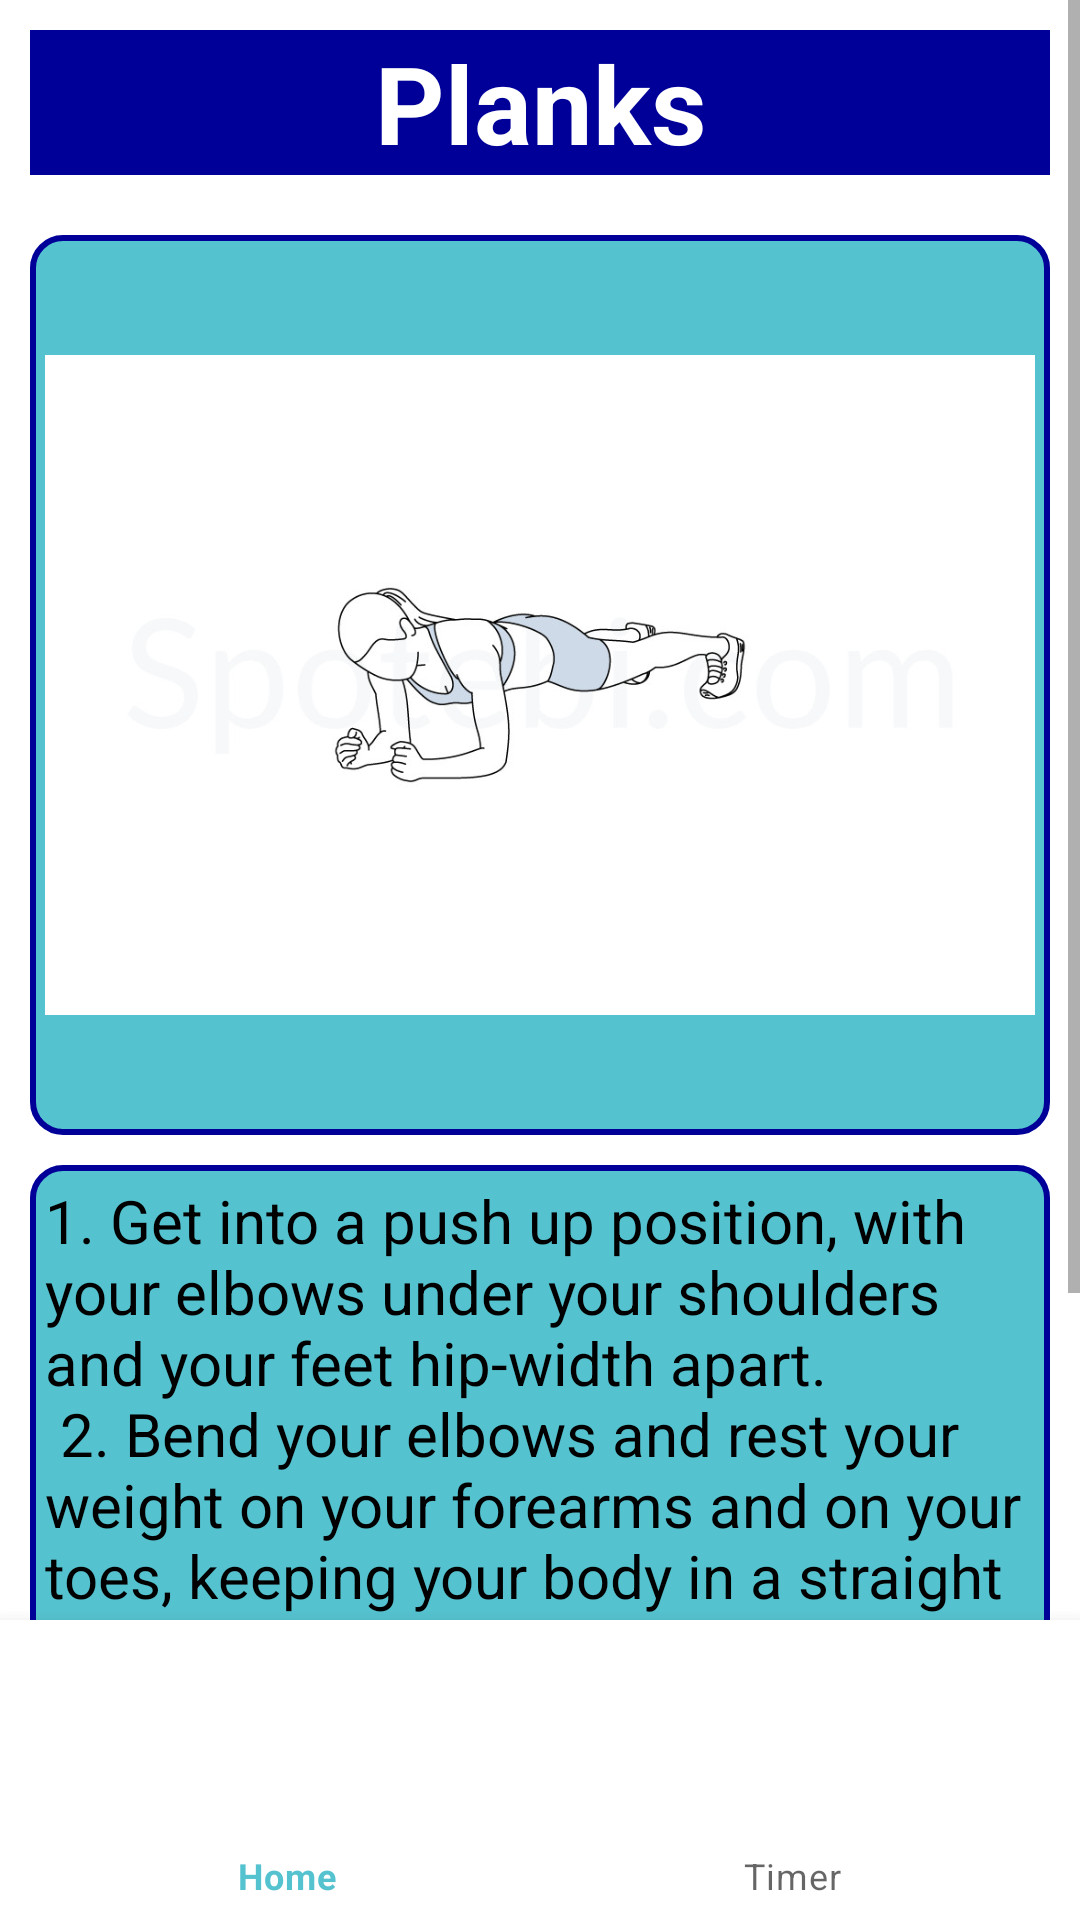

This screen was rendered from an Android layout file. Write that file and the resources it references.
<!-- AndroidManifest.xml: application theme Theme.HIITApp -->
<!-- res/layout/activity_plank.xml -->
<?xml version="1.0" encoding="utf-8"?>
<androidx.constraintlayout.widget.ConstraintLayout xmlns:android="http://schemas.android.com/apk/res/android"
    xmlns:app="http://schemas.android.com/apk/res-auto"
    xmlns:tools="http://schemas.android.com/tools"
    android:layout_width="match_parent"
    android:layout_height="match_parent"
    tools:context=".PlankActivity">

    <ScrollView
        android:layout_width="0dp"
        android:layout_height="0dp"
        app:layout_constraintBottom_toTopOf="@id/bottomNavigation"
        app:layout_constraintEnd_toEndOf="parent"
        app:layout_constraintStart_toStartOf="parent"
        app:layout_constraintTop_toTopOf="parent">

        <LinearLayout
            android:layout_width="match_parent"
            android:layout_height="wrap_content"
            android:orientation="vertical">

            <TextView
                android:id="@+id/tvPlanks"
                android:layout_width="match_parent"
                android:layout_height="wrap_content"
                android:layout_margin="10dp"
                android:background="@color/dark_blue"
                android:gravity="center_horizontal"
                android:text="@string/planks"
                android:textColor="@color/white"
                android:textSize="36sp"
                android:textStyle="bold"
                tools:ignore="MissingConstraints" />


            <ImageView
                android:id="@+id/imageView3"
                android:layout_width="match_parent"
                android:layout_height="300dp"
                android:layout_margin="10dp"
                android:background="@drawable/exercisebg"
                android:padding="5dp"
                app:srcCompat="@drawable/planks" />

            <TextView
                android:id="@+id/textView2"
                android:layout_width="match_parent"
                android:layout_height="wrap_content"
                android:layout_marginStart="10dp"
                android:layout_marginEnd="10dp"
                android:background="@drawable/exercisebg"
                android:gravity="start"
                android:padding="5dp"
                android:text="@string/planks_desc"
                android:textColor="@color/black"
                android:textSize="20sp" />

            <TextView
                android:id="@+id/textView6"
                android:layout_width="match_parent"
                android:layout_height="wrap_content"
                android:layout_marginStart="10dp"
                android:layout_marginTop="10dp"
                android:layout_marginEnd="10dp"
                android:background="@color/dark_blue"
                android:gravity="center_horizontal"
                android:text="Time: 2 minutes\nSets: 5"
                android:textColor="@color/white"
                android:textSize="30sp"
                android:textStyle="bold" />
        </LinearLayout>
    </ScrollView>

    <com.google.android.material.bottomnavigation.BottomNavigationView
        style="@style/BottomNavigationView"
        android:id="@+id/bottomNavigation"
        android:layout_width="0dp"
        android:layout_height="100dp"
        app:layout_constraintBottom_toBottomOf="parent"
        app:layout_constraintEnd_toEndOf="parent"
        app:layout_constraintStart_toStartOf="parent"
        app:menu="@menu/menu"
        app:itemIconSize="70dp" />

</androidx.constraintlayout.widget.ConstraintLayout>
<!-- resources referenced by this layout -->
<resources>
  <color name="black">#FF000000</color>
  <color name="dark_blue">#000099</color>
  <color name="white">#FFFFFFFF</color>
  <!-- drawable exercisebg (drawable) -->
  <?xml version="1.0" encoding="utf-8"?>
  <shape xmlns:android="http://schemas.android.com/apk/res/android"
      android:shape="rectangle">
  
      <solid
          android:color="@color/light_blue"/>
  
      <stroke
          android:color="@color/dark_blue"
          android:width="2dp"/>
  
      <corners
          android:radius="10dp" />
  
  
  </shape>
  <!-- drawable planks: png bitmap (drawable, 73483 bytes) -->
  <string name="planks">Planks</string>
  <string name="planks_desc">1. Get into a push up position, with your elbows under your shoulders and your feet hip-width apart.\n
  2. Bend your elbows and rest your weight on your forearms and on your toes, keeping your body in a straight line.\n
  3. Hold for as long as possible.</string>
  <style name="BottomNavigationView">
          <item name="android:textSize">24sp</item>
          <item name="android:textStyle">bold</item>
      </style>
  <style name="Theme.HIITApp" parent="Theme.MaterialComponents.DayNight.NoActionBar">
          
          <item name="colorPrimary">@color/light_blue</item>
          <item name="colorPrimaryVariant">@color/light_blue</item>
          <item name="colorOnPrimary">@color/white</item>
          
          <item name="colorSecondary">@color/light_blue</item>
          <item name="colorSecondaryVariant">@color/light_blue</item>
          <item name="colorOnSecondary">@color/black</item>
          
          <item name="android:statusBarColor">?attr/colorPrimaryVariant</item>
          
      </style>
  <color name="light_blue">#55C2CF</color>
</resources>
